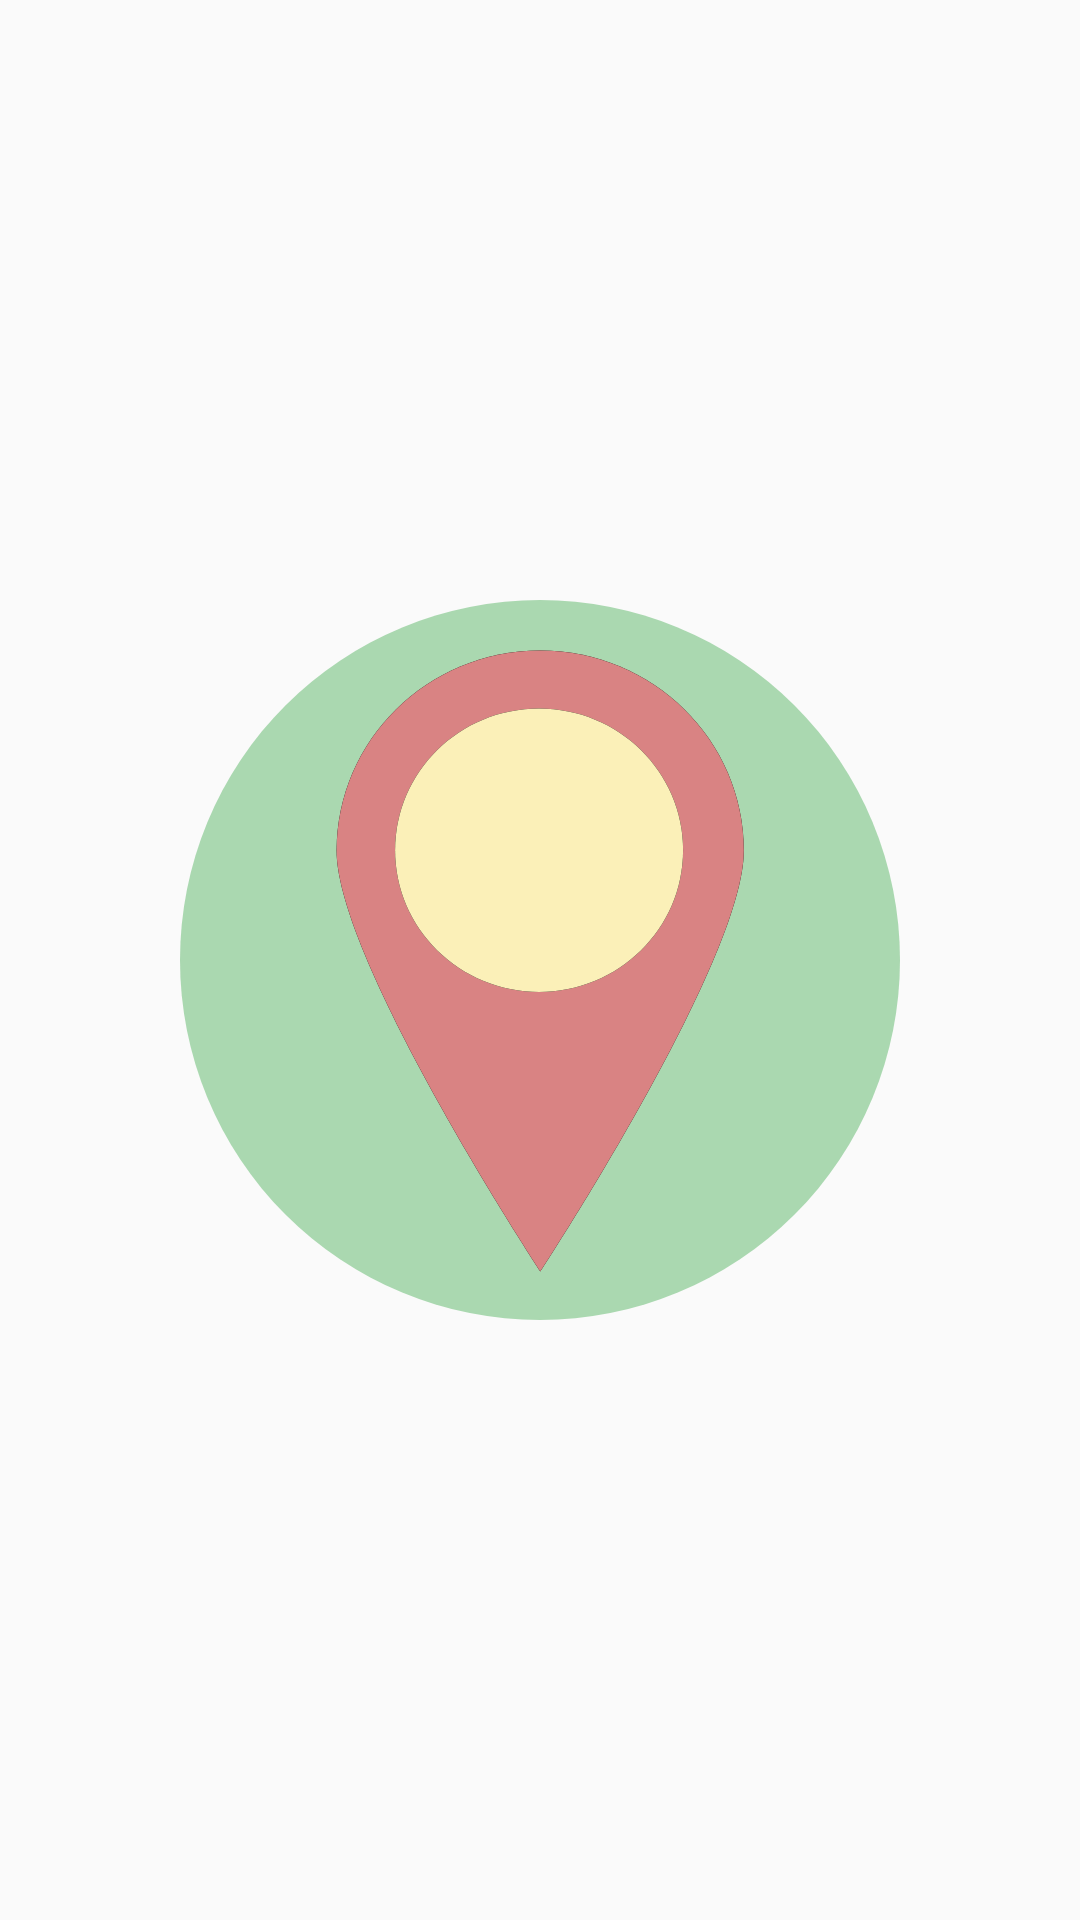

Android layout source for this screen:
<!-- AndroidManifest.xml: application theme AppTheme -->
<!-- res/layout/activity_splash.xml -->
<?xml version="1.0" encoding="utf-8"?>
<LinearLayout xmlns:android="http://schemas.android.com/apk/res/android"
    xmlns:tools="http://schemas.android.com/tools"
    android:id="@+id/splash_linearLayout"
    android:layout_width="match_parent"
    android:layout_height="match_parent"
    android:gravity="center"
    tools:context=".views.SplashActivity">

    <ImageView
        android:src="@drawable/ic_splash"
        android:layout_width="wrap_content"
        android:layout_height="wrap_content" />

</LinearLayout>
<!-- resources referenced by this layout -->
<resources>
  <!-- drawable ic_splash (drawable) -->
  <vector xmlns:android="http://schemas.android.com/apk/res/android"
      android:width="240dp"
      android:height="240dp"
      android:viewportHeight="400"
      android:viewportWidth="400">
      <path
          android:fillColor="#AAD8B0"
          android:fillType="evenOdd"
          android:pathData="M200,200m-200,0a200,200 0,1 1,400 0a200,200 0,1 1,-400 0"
          android:strokeColor="#00000000"
          android:strokeWidth="1" />
      <path
          android:fillAlpha="1"
          android:fillColor="#000000"
          android:fillType="evenOdd"
          android:pathData="M200.113,373C200.113,373 313.226,200.754 313.226,139.29C313.226,77.826 262.584,28 200.113,28C137.642,28 87,77.826 87,139.29C87,200.754 200.113,373 200.113,373Z"
          android:strokeColor="#00000000"
          android:strokeWidth="1" />
      <path
          android:fillColor="#D98383"
          android:fillType="evenOdd"
          android:pathData="M200.113,373C200.113,373 313.226,200.754 313.226,139.29C313.226,77.826 262.584,28 200.113,28C137.642,28 87,77.826 87,139.29C87,200.754 200.113,373 200.113,373Z"
          android:strokeColor="#00000000"
          android:strokeWidth="1" />
      <path
          android:fillAlpha="1"
          android:fillColor="#000000"
          android:fillType="evenOdd"
          android:pathData="M199.491,217.743C243.673,217.743 279.491,182.503 279.491,139.032C279.491,95.561 243.673,60.321 199.491,60.321C155.308,60.321 119.491,95.561 119.491,139.032C119.491,182.503 155.308,217.743 199.491,217.743Z"
          android:strokeColor="#00000000"
          android:strokeWidth="1" />
      <path
          android:fillColor="#FBF0B8"
          android:fillType="evenOdd"
          android:pathData="M199.491,217.743C243.673,217.743 279.491,182.503 279.491,139.032C279.491,95.561 243.673,60.321 199.491,60.321C155.308,60.321 119.491,95.561 119.491,139.032C119.491,182.503 155.308,217.743 199.491,217.743Z"
          android:strokeColor="#00000000"
          android:strokeWidth="1" />
  </vector>
  <style name="AppTheme" parent="Theme.AppCompat.Light.DarkActionBar">
          
          <item name="colorPrimary">@color/colorPrimary</item>
          <item name="colorPrimaryDark">@color/colorPrimaryDark</item>
          <item name="colorAccent">@color/colorAccent</item>
      </style>
  <color name="colorPrimary">#3F51B5</color>
  <color name="colorPrimaryDark">#303F9F</color>
  <color name="colorAccent">#FF4081</color>
</resources>
